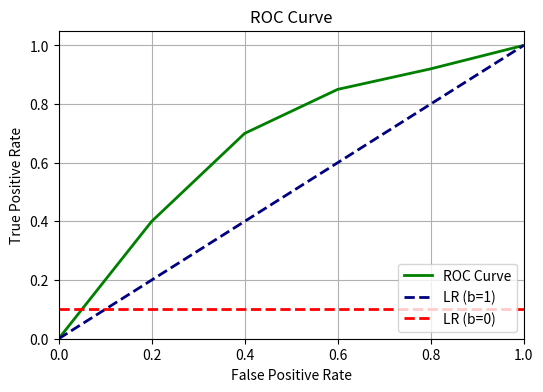

Here is the Python script that generated this plot: (Note: this script raises an exception after producing the figure.)
import numpy as np

import matplotlib.pyplot as plt

# Example data for false positive rate and true positive rate
fpr = np.array([0.0, 0.2, 0.4, 0.6, 0.8, 1.0])
tpr = np.array([0.0, 0.4, 0.7, 0.85, 0.92, 1.0])

# Plot the ROC curve
plt.figure(figsize=(6, 4))
plt.plot(fpr, tpr, color='green', lw=2, label='ROC Curve')
plt.plot([0, 1], [0, 1], color='navy', lw=2, linestyle='--', label='LR (b=1)')
plt.plot([0, 1], [0.1, 0.1], color='red', lw=2, linestyle='--', label='LR (b=0)')

plt.xlim([0.0, 1.0])
plt.ylim([0.0, 1.05])
plt.xlabel('False Positive Rate')
plt.ylabel('True Positive Rate')
plt.title('ROC Curve')
plt.legend(loc="lower right")
plt.grid()

# Save the ROC curve as an image file
plt.savefig('/home/<user>/Desktop/Project1/Kaustubh/IVP/SSDG-CVPR2020/utils/roc_curve.png')